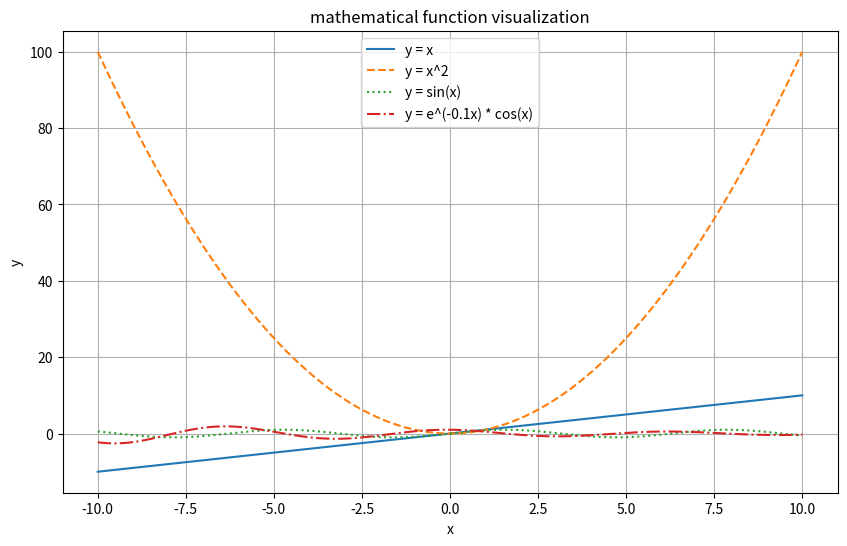
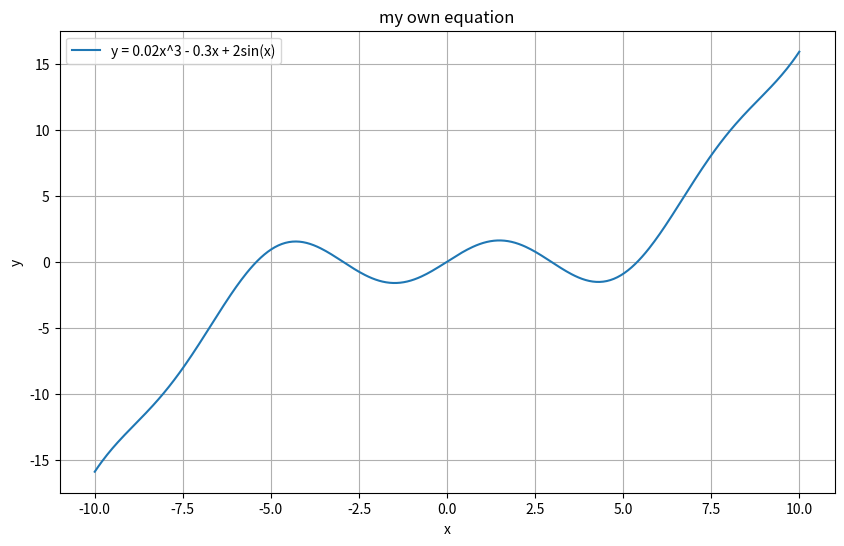
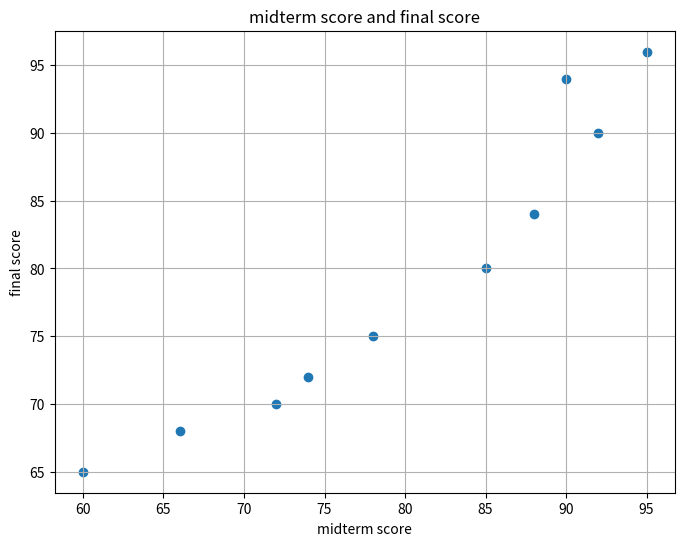
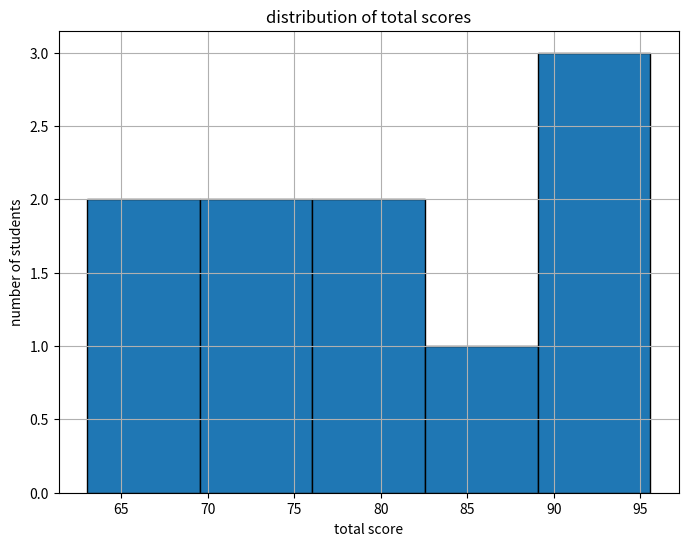
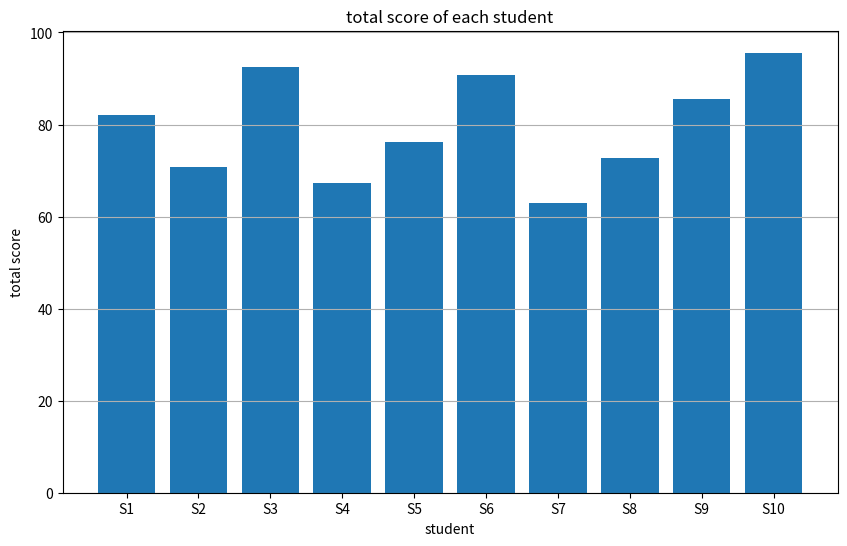
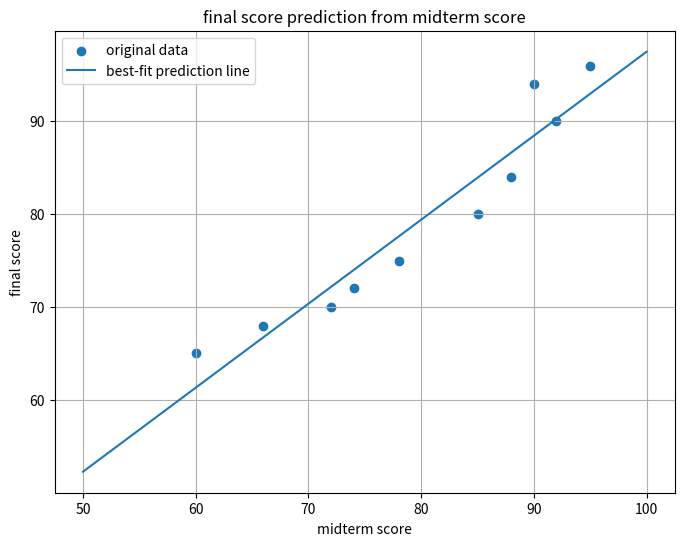

These figures' Python source, in order:
import numpy as np
import matplotlib.pyplot as plt


x = np.linspace(-10, 10, 300)

y1 = x
y2 = x ** 2
y3 = np.sin(x)
y4 = np.exp(-0.1 * x) * np.cos(x)

plt.figure(figsize=(10, 6))
plt.plot(x, y1, label="y = x", linestyle="-")
plt.plot(x, y2, label="y = x^2", linestyle="--")
plt.plot(x, y3, label="y = sin(x)", linestyle=":")
plt.plot(x, y4, label="y = e^(-0.1x) * cos(x)", linestyle="-.")

plt.title("mathematical function visualization")
plt.xlabel("x")
plt.ylabel("y")
plt.legend()
plt.grid(True)
plt.savefig("function_plot.png", dpi=300, bbox_inches="tight")
plt.show()


x = np.linspace(-10, 10, 400)

# this equation mixes a cubic function with a trigonometric function
y = 0.02 * x ** 3 - 0.3 * x + 2 * np.sin(x)

plt.figure(figsize=(10, 6))
plt.plot(x, y, label="y = 0.02x^3 - 0.3x + 2sin(x)")

plt.title("my own equation")
plt.xlabel("x")
plt.ylabel("y")
plt.legend()
plt.grid(True)
plt.savefig("own_equation.png", dpi=300, bbox_inches="tight")
plt.show()


students = ["S1", "S2", "S3", "S4", "S5", "S6", "S7", "S8", "S9", "S10"]
midterm = np.array([85, 72, 90, 66, 78, 92, 60, 74, 88, 95])
final = np.array([80, 70, 94, 68, 75, 90, 65, 72, 84, 96])

total = 0.4 * midterm + 0.6 * final


plt.figure(figsize=(8, 6))
plt.scatter(midterm, final)
plt.title("midterm score and final score")
plt.xlabel("midterm score")
plt.ylabel("final score")
plt.grid(True)
plt.savefig("score_scatter.png", dpi=300, bbox_inches="tight")
plt.show()


plt.figure(figsize=(8, 6))
plt.hist(total, bins=5, edgecolor="black")
plt.title("distribution of total scores")
plt.xlabel("total score")
plt.ylabel("number of students")
plt.grid(True)
plt.savefig("score_histogram.png", dpi=300, bbox_inches="tight")
plt.show()


plt.figure(figsize=(10, 6))
plt.bar(students, total)
plt.title("total score of each student")
plt.xlabel("student")
plt.ylabel("total score")
plt.grid(True, axis="y")
plt.savefig("score_bar_chart.png", dpi=300, bbox_inches="tight")
plt.show()


slope, intercept = np.polyfit(midterm, final, 1)

prediction_x = np.linspace(50, 100, 100)
prediction_y = slope * prediction_x + intercept

plt.figure(figsize=(8, 6))
plt.scatter(midterm, final, label="original data")
plt.plot(prediction_x, prediction_y, label="best-fit prediction line")

plt.title("final score prediction from midterm score")
plt.xlabel("midterm score")
plt.ylabel("final score")
plt.legend()
plt.grid(True)
plt.savefig("score_prediction.png", dpi=300, bbox_inches="tight")
plt.show()

for score in [50, 75, 100]:
    predicted_final = slope * score + intercept
    print(f"predicted final score for midterm = {score}: {predicted_final:.2f}")
